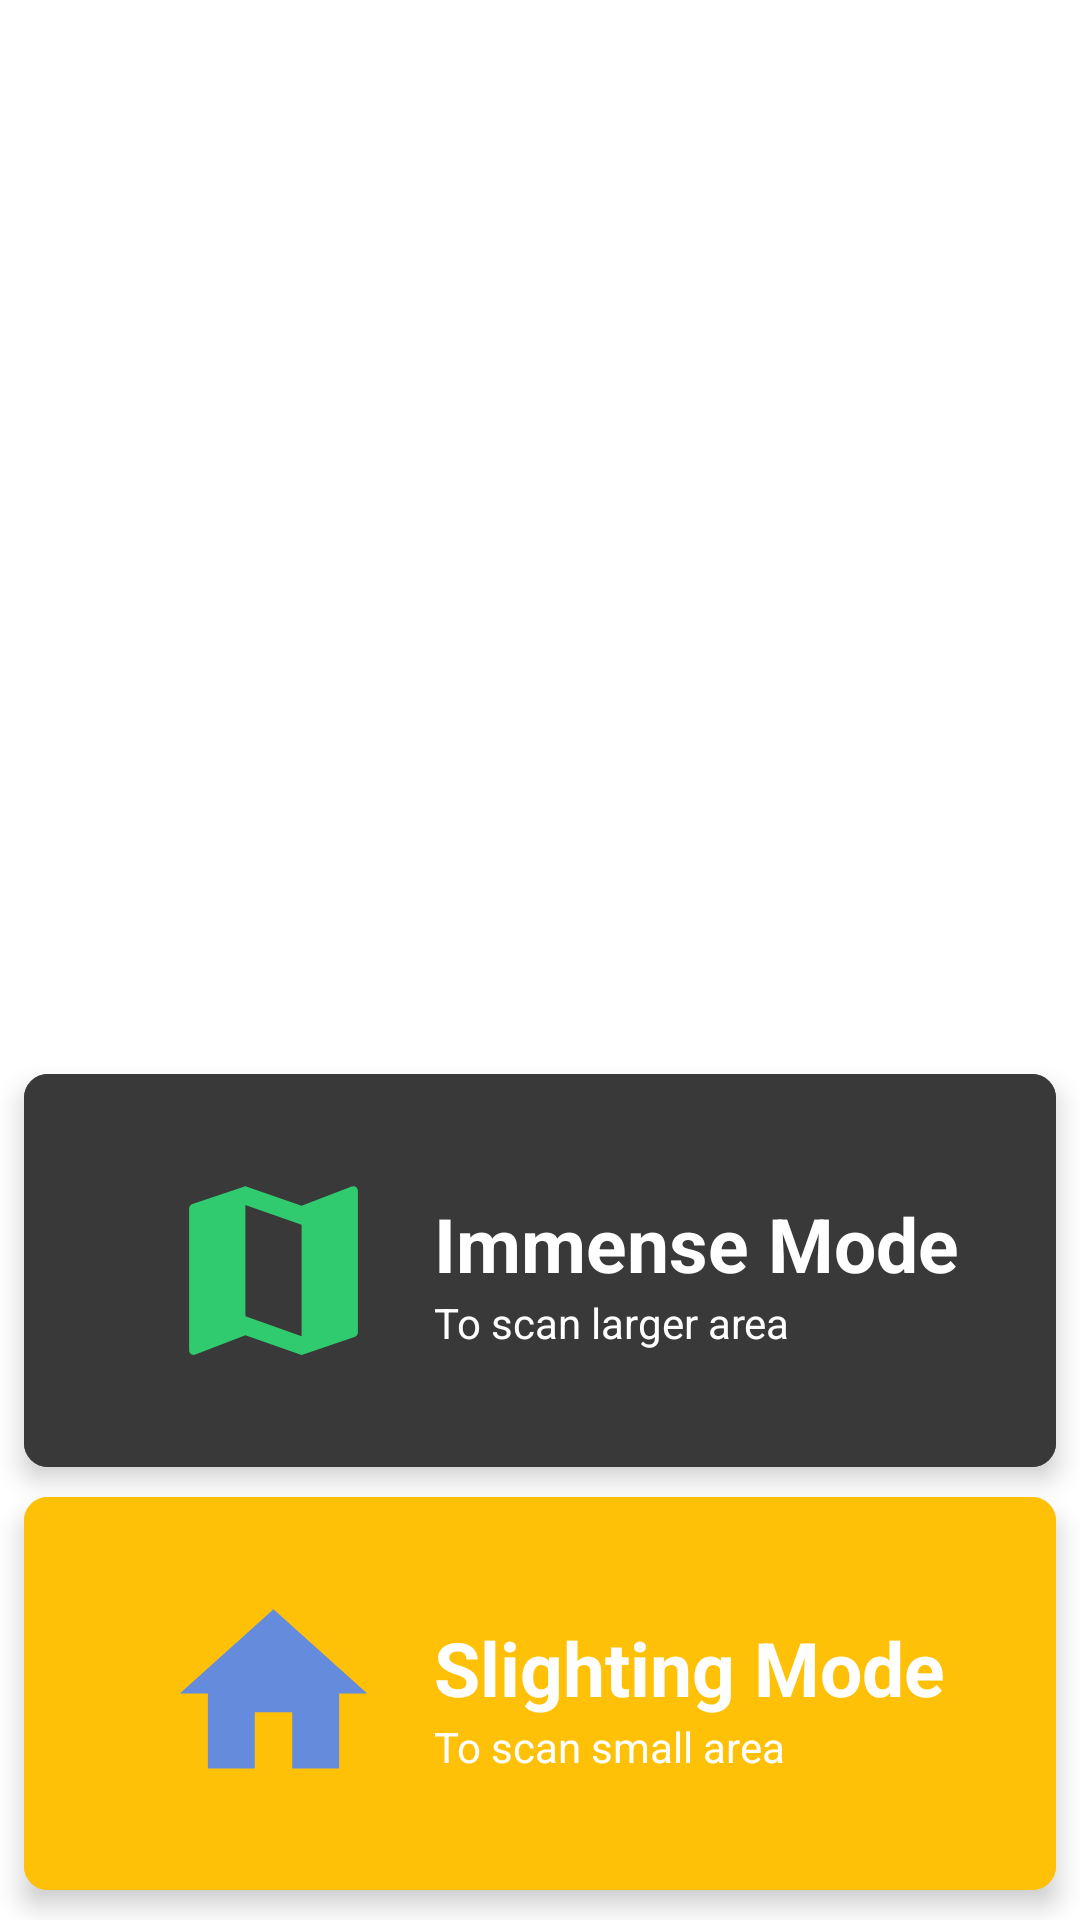

Write the Android layout XML for this screen, with the resource values it uses.
<!-- AndroidManifest.xml: application theme Theme.GSM -->
<!-- res/layout/fragment_home.xml -->
<?xml version="1.0" encoding="utf-8"?>
<LinearLayout xmlns:android="http://schemas.android.com/apk/res/android"
    xmlns:app="http://schemas.android.com/apk/res-auto"
    xmlns:tools="http://schemas.android.com/tools"
    android:layout_width="match_parent"
    android:layout_height="match_parent"
    tools:context=".ui.home.HomeFragment"
    android:background="#fff"
    android:paddingTop="8dp"
    android:orientation="vertical">

    <androidx.constraintlayout.widget.ConstraintLayout
        android:layout_width="match_parent"
        android:layout_height="wrap_content">


        <ImageView
            android:id="@+id/imageView4"
            android:layout_width="267dp"
            android:layout_height="345dp"
            android:src="@drawable/tower"
            app:layout_constraintEnd_toEndOf="parent"
            app:layout_constraintHorizontal_bias="0.5"
            app:layout_constraintStart_toStartOf="parent"
            app:layout_constraintTop_toTopOf="parent" />
    </androidx.constraintlayout.widget.ConstraintLayout>


    <androidx.constraintlayout.widget.ConstraintLayout
        android:id="@+id/card_immense"
        android:layout_width="match_parent"
        android:layout_height="130dp"
        android:layout_marginTop="5dp"
        android:layout_marginHorizontal="8dp"
        android:layout_weight="1"
        android:elevation="5dp"
        android:background="@drawable/bg_rounded"
        android:backgroundTint="#393939">

        <ImageView
            android:id="@+id/immense_logo"
            android:layout_width="75dp"
            android:layout_height="75dp"
            android:contentDescription="@string/immense_mode_image"
            android:src="@drawable/baseline_map_24"
            app:layout_constraintBottom_toBottomOf="parent"
            app:layout_constraintEnd_toEndOf="parent"
            app:layout_constraintHorizontal_bias="0.17"
            app:layout_constraintStart_toStartOf="parent"
            app:layout_constraintTop_toTopOf="parent"
            app:layout_constraintVertical_bias="0.5"
            tools:ignore="ImageContrastCheck" />

        <TextView
            android:id="@+id/immense_title"
            android:layout_width="wrap_content"
            android:layout_height="wrap_content"
            android:layout_marginStart="16dp"
            android:text="@string/immense_mode"
            android:textColor="#FFFFFF"
            android:textStyle="bold"
            android:textSize="25sp"
            app:layout_constraintBottom_toBottomOf="parent"
            app:layout_constraintStart_toEndOf="@+id/immense_logo"
            app:layout_constraintTop_toTopOf="parent"
            app:layout_constraintVertical_bias="0.406" />

        <TextView
            android:id="@+id/immense_title_discription"
            android:layout_width="wrap_content"
            android:layout_height="wrap_content"
            android:text="@string/to_scan_larger_area"
            android:textColor="#FFFFFF"
            app:layout_constraintStart_toStartOf="@+id/immense_title"
            app:layout_constraintTop_toBottomOf="@+id/immense_title" />
    </androidx.constraintlayout.widget.ConstraintLayout>

    
    <androidx.constraintlayout.widget.ConstraintLayout
        android:id="@+id/card_sligting"
        android:layout_width="match_parent"
        android:layout_height="130dp"
        android:layout_marginHorizontal="8dp"
        android:elevation="5dp"
        android:layout_weight="1"
        android:backgroundTint="#FFC107"
        android:background="@drawable/bg_rounded"
        android:layout_marginVertical="10dp">

        <ImageView
            android:id="@+id/sligting_logo"
            android:layout_width="75dp"
            android:layout_height="75dp"
            android:contentDescription="@string/immense_mode_image"
            android:src="@drawable/blue_home"
            app:layout_constraintBottom_toBottomOf="parent"
            app:layout_constraintEnd_toEndOf="parent"
            app:layout_constraintHorizontal_bias="0.17"
            app:layout_constraintStart_toStartOf="parent"
            app:layout_constraintTop_toTopOf="parent"
            app:layout_constraintVertical_bias="0.5"
            tools:ignore="ImageContrastCheck" />

        <TextView
            android:id="@+id/sligtiong_title"
            android:layout_width="wrap_content"
            android:layout_height="wrap_content"
            android:layout_marginStart="16dp"
            android:text="@string/menu_slighting"
            android:textColor="#FFFFFF"
            android:textStyle="bold"
            android:textSize="25sp"
            app:layout_constraintBottom_toBottomOf="parent"
            app:layout_constraintStart_toEndOf="@+id/sligting_logo"
            app:layout_constraintTop_toTopOf="parent"
            app:layout_constraintVertical_bias="0.41000003" />

        <TextView
            android:id="@+id/sligtiong_title_discription"
            android:layout_width="wrap_content"
            android:layout_height="wrap_content"
            android:textColor="#FFFFFF"
            android:text="@string/to_scan_small_area"
            app:layout_constraintStart_toStartOf="@+id/sligtiong_title"
            app:layout_constraintTop_toBottomOf="@+id/sligtiong_title" />
    </androidx.constraintlayout.widget.ConstraintLayout>

</LinearLayout>
<!-- resources referenced by this layout -->
<resources>
  <!-- drawable baseline_map_24 (drawable) -->
  <vector android:height="24dp" android:tint="#31CB6F"
      android:viewportHeight="24" android:viewportWidth="24"
      android:width="24dp" xmlns:android="http://schemas.android.com/apk/res/android">
      <path android:fillColor="@android:color/white" android:pathData="M20.5,3l-0.16,0.03L15,5.1 9,3 3.36,4.9c-0.21,0.07 -0.36,0.25 -0.36,0.48V20.5c0,0.28 0.22,0.5 0.5,0.5l0.16,-0.03L9,18.9l6,2.1 5.64,-1.9c0.21,-0.07 0.36,-0.25 0.36,-0.48V3.5c0,-0.28 -0.22,-0.5 -0.5,-0.5zM15,19l-6,-2.11V5l6,2.11V19z"/>
  </vector>
  <!-- drawable bg_rounded (drawable) -->
  <layer-list xmlns:android="http://schemas.android.com/apk/res/android">
      <item>
          <shape android:shape="rectangle">
              <corners android:radius="8dp" />
              <solid android:color="#FFFFFF" />
          </shape>
      </item>
      <item android:top="2dp" android:right="2dp" android:left="2dp">
          <shape android:shape="rectangle">
              <corners android:radius="8dp" />
              <solid android:color="#FFFFFF" />
          </shape>
      </item>
      <item android:bottom="2dp" android:right="2dp" android:left="2dp">
          <shape android:shape="rectangle">
              <corners android:radius="8dp" />
              <solid android:color="#FFFFFF" />
          </shape>
      </item>
      <item>
          <shape android:shape="rectangle">
              <corners android:radius="8dp" />
              <solid android:color="#FFFFFF" />
          </shape>
      </item>
  </layer-list>
  <!-- drawable blue_home (drawable) -->
  <vector android:height="24dp" android:tint="#658BDC"
      android:viewportHeight="24" android:viewportWidth="24"
      android:width="24dp" xmlns:android="http://schemas.android.com/apk/res/android">
      <path android:fillColor="@android:color/white" android:pathData="M10,20v-6h4v6h5v-8h3L12,3 2,12h3v8z"/>
  </vector>
  <string name="immense_mode">Immense Mode</string>
  <string name="immense_mode_image">Immense mode image</string>
  <string name="menu_slighting">Slighting Mode</string>
  <string name="to_scan_larger_area">To scan larger area</string>
  <string name="to_scan_small_area">To scan small area</string>
  <style name="Theme.GSM" parent="Theme.MaterialComponents.DayNight.DarkActionBar">
          
          <item name="colorPrimary">@color/purple_500</item>
          <item name="colorPrimaryVariant">@color/purple_700</item>
          <item name="colorOnPrimary">@color/white</item>
          
          <item name="colorSecondary">@color/teal_200</item>
          <item name="colorSecondaryVariant">@color/teal_700</item>
          <item name="colorOnSecondary">@color/black</item>
          
          <item name="android:statusBarColor">?attr/colorPrimaryVariant</item>
          
      </style>
  <!-- not gathered from this repository: default colours our renderer supplied (Android Studio template values) -->
  <color name="purple_500">#FF6200EE</color>
  <color name="purple_700">#FF3700B3</color>
  <color name="teal_200">#FF03DAC5</color>
  <color name="teal_700">#FF018786</color>
  <color name="black">#FF000000</color>
  <color name="white">#FFFFFFFF</color>
</resources>
